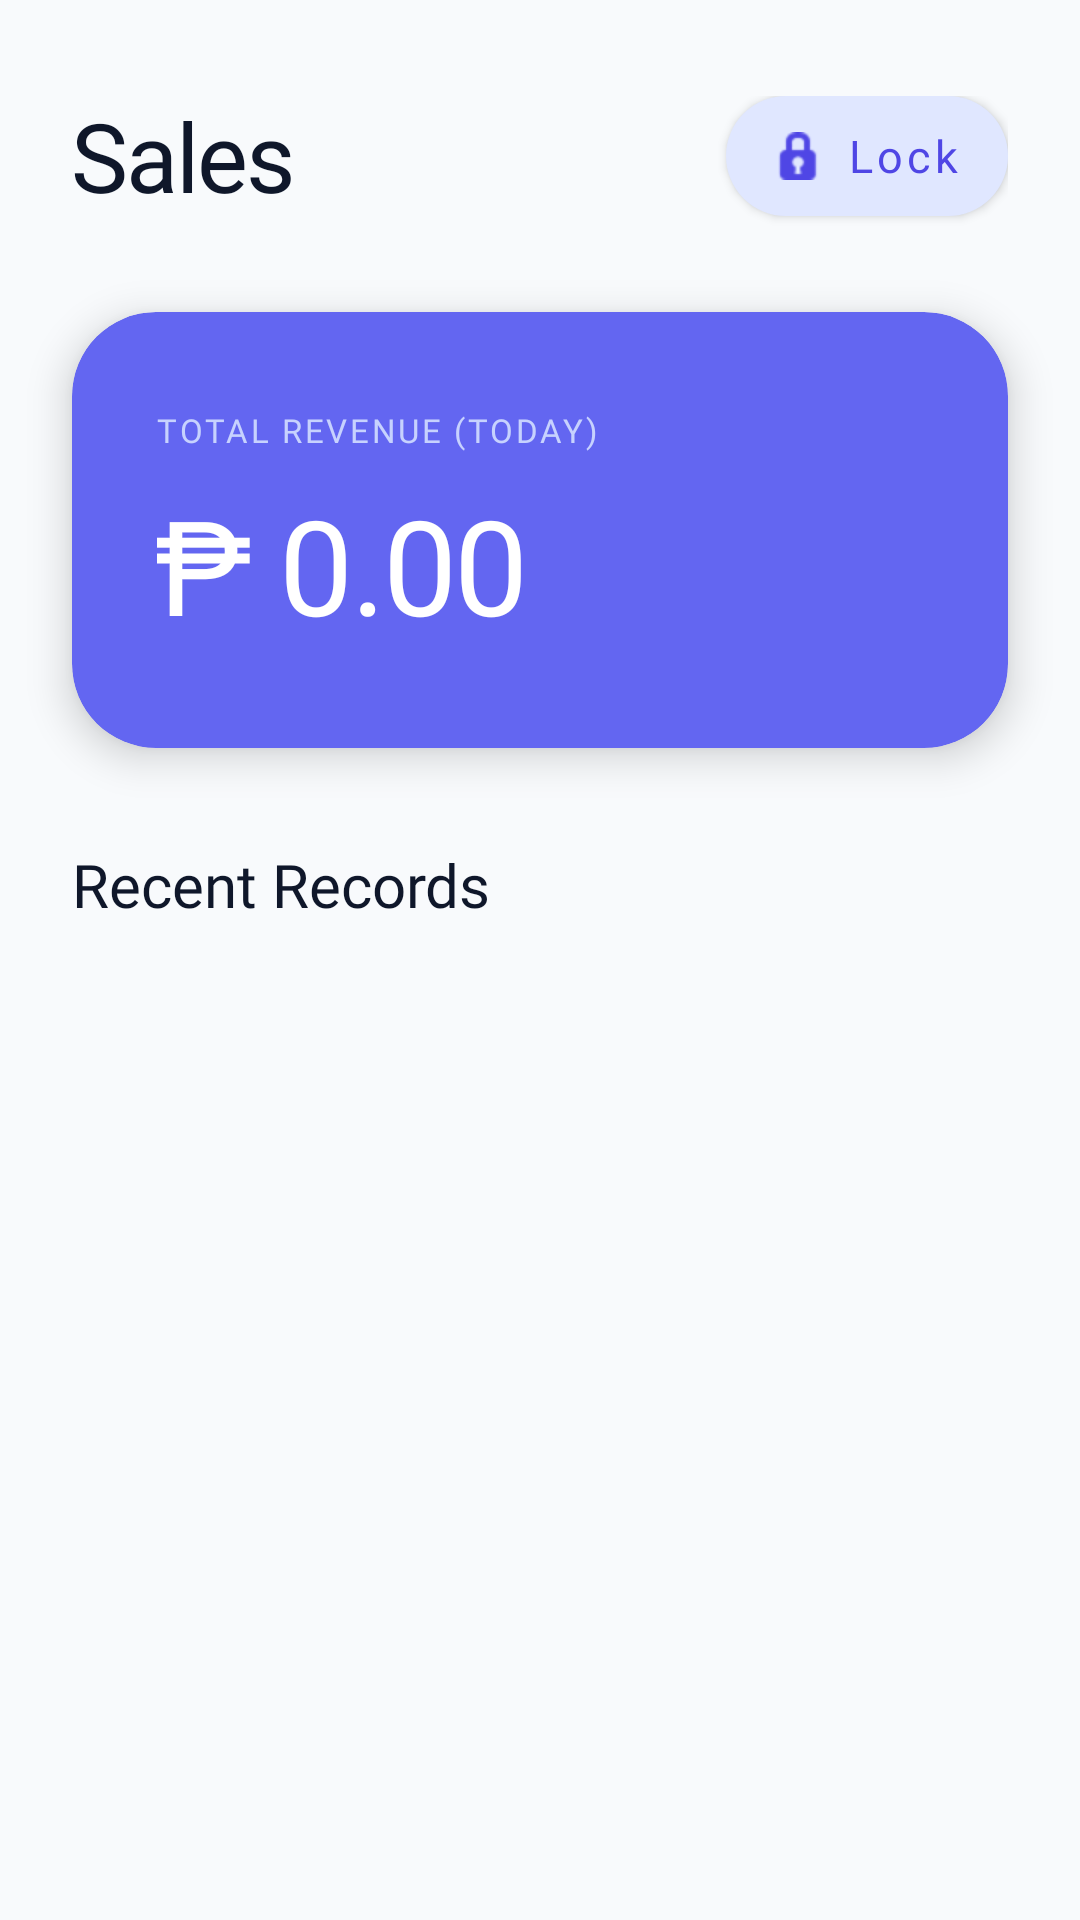

Reconstruct the res/layout file that produces this screen, plus the resources it refers to.
<!-- AndroidManifest.xml: application theme Theme.Mobile -->
<!-- res/layout/fragment_sales.xml -->
<?xml version="1.0" encoding="utf-8"?>
<androidx.coordinatorlayout.widget.CoordinatorLayout
    xmlns:android="http://schemas.android.com/apk/res/android"
    xmlns:app="http://schemas.android.com/apk/res-auto"
    android:layout_width="match_parent"
    android:layout_height="match_parent"
    android:background="#F8FAFC"> <androidx.core.widget.NestedScrollView
    android:layout_width="match_parent"
    android:layout_height="match_parent"
    android:fillViewport="true">

    <LinearLayout
        android:layout_width="match_parent"
        android:layout_height="wrap_content"
        android:animateLayoutChanges="true"
        android:orientation="vertical"
        android:paddingBottom="80dp">

        <RelativeLayout
            android:layout_width="match_parent"
            android:layout_height="wrap_content"
            android:paddingHorizontal="24dp"
            android:paddingTop="32dp"
            android:paddingBottom="20dp">

            <TextView
                android:layout_width="wrap_content"
                android:layout_height="wrap_content"
                android:layout_centerVertical="true"
                android:fontFamily="@font/prompt_bold"
                android:letterSpacing="-0.02"
                android:text="Sales"
                android:textColor="#0F172A"
                android:textSize="32sp" />

            <com.google.android.material.button.MaterialButton
                android:id="@+id/btnLockRecords"
                android:layout_width="wrap_content"
                android:layout_height="52dp"
                android:layout_alignParentEnd="true"
                android:layout_centerVertical="true"
                android:fontFamily="@font/ubuntu_bold"
                android:text="Lock"
                android:textAllCaps="false"
                android:textColor="#4F46E5"
                android:textSize="15sp"
                app:backgroundTint="#E0E7FF"
                app:cornerRadius="26dp"
                app:elevation="0dp"
                app:icon="@android:drawable/ic_secure"
                app:iconTint="#4F46E5" />
        </RelativeLayout>

        <com.google.android.material.card.MaterialCardView
            android:layout_width="match_parent"
            android:layout_height="wrap_content"
            android:layout_marginHorizontal="24dp"
            android:layout_marginBottom="32dp"
            app:cardBackgroundColor="#6366F1"
            app:cardCornerRadius="28dp"
            app:cardElevation="8dp"
            app:strokeWidth="0dp">

            <LinearLayout
                android:layout_width="match_parent"
                android:layout_height="wrap_content"
                android:orientation="vertical"
                android:paddingHorizontal="28dp"
                android:paddingVertical="32dp">

                <TextView
                    android:layout_width="wrap_content"
                    android:layout_height="wrap_content"
                    android:fontFamily="@font/ubuntu_bold"
                    android:letterSpacing="0.08"
                    android:text="TOTAL REVENUE (TODAY)"
                    android:textColor="#C7D2FE"
                    android:textSize="11sp" />

                <TextView
                    android:id="@+id/tvTotalRevenue"
                    android:layout_width="wrap_content"
                    android:layout_height="wrap_content"
                    android:layout_marginTop="8dp"
                    android:fontFamily="@font/prompt_bold"
                    android:letterSpacing="-0.02"
                    android:text="₱ 0.00"
                    android:textColor="#FFFFFF"
                    android:textSize="44sp" />
            </LinearLayout>
        </com.google.android.material.card.MaterialCardView>

        <LinearLayout
            android:layout_width="match_parent"
            android:layout_height="wrap_content"
            android:orientation="horizontal"
            android:paddingHorizontal="24dp"
            android:paddingBottom="16dp">

            <TextView
                android:layout_width="wrap_content"
                android:layout_height="wrap_content"
                android:fontFamily="@font/ubuntu_bold"
                android:text="Recent Records"
                android:textColor="#0F172A"
                android:textSize="20sp" />
        </LinearLayout>

        <FrameLayout
            android:layout_width="match_parent"
            android:layout_height="match_parent">

            <androidx.recyclerview.widget.RecyclerView
                android:id="@+id/rvSales"
                android:layout_width="match_parent"
                android:layout_height="match_parent"
                android:clipToPadding="false"
                android:nestedScrollingEnabled="false"
                android:paddingBottom="24dp" />

            <LinearLayout
                android:id="@+id/layoutEmptyState"
                android:layout_width="match_parent"
                android:layout_height="wrap_content"
                android:layout_gravity="center_horizontal"
                android:layout_marginTop="32dp"
                android:gravity="center"
                android:orientation="vertical"
                android:padding="24dp"
                android:visibility="gone">

                <com.google.android.material.card.MaterialCardView
                    android:layout_width="80dp"
                    android:layout_height="80dp"
                    app:cardBackgroundColor="#EEF2FF"
                    app:cardCornerRadius="40dp"
                    app:cardElevation="0dp">

                    <ImageView
                        android:layout_width="32dp"
                        android:layout_height="32dp"
                        android:layout_gravity="center"
                        android:src="@drawable/ic_menu_save"
                        app:tint="#6366F1" />
                </com.google.android.material.card.MaterialCardView>

                <TextView
                    android:layout_width="wrap_content"
                    android:layout_height="wrap_content"
                    android:layout_marginTop="20dp"
                    android:fontFamily="@font/prompt_bold"
                    android:text="No records today"
                    android:textColor="#0F172A"
                    android:textSize="20sp" />

                <TextView
                    android:layout_width="wrap_content"
                    android:layout_height="wrap_content"
                    android:layout_marginTop="8dp"
                    android:fontFamily="@font/ubuntu"
                    android:gravity="center"
                    android:text="Tap the + button below to log\nyour first transaction."
                    android:textColor="#64748B"
                    android:textSize="15sp"
                    android:lineSpacingExtra="4dp"/>
            </LinearLayout>
        </FrameLayout>

    </LinearLayout>
</androidx.core.widget.NestedScrollView>
</androidx.coordinatorlayout.widget.CoordinatorLayout>
<!-- resources referenced by this layout -->
<resources>
  <!-- drawable ic_menu_save (drawable) -->
  <?xml version="1.0" encoding="utf-8"?>
  <vector xmlns:android="http://schemas.android.com/apk/res/android"
      android:width="24dp"
      android:height="24dp"
      android:viewportWidth="24.0"
      android:viewportHeight="24.0">
      <path
          android:fillColor="#FF000000"
          android:pathData="M19,3H4.99c-1.11,0 -1.98,0.89 -1.98,2L3,19c0,1.1 0.88,2 1.99,2H19c1.1,0 2,-0.9 2,-2V5c0,-1.11 -0.9,-2 -2,-2zm0,12h-4c0,1.66 -1.35,3 -3,3s-3,-1.34 -3,-3H4.99V5H19v10z"/>
  </vector>
  <style name="Theme.Mobile" parent="Theme.MaterialComponents.DayNight.NoActionBar" />
</resources>
